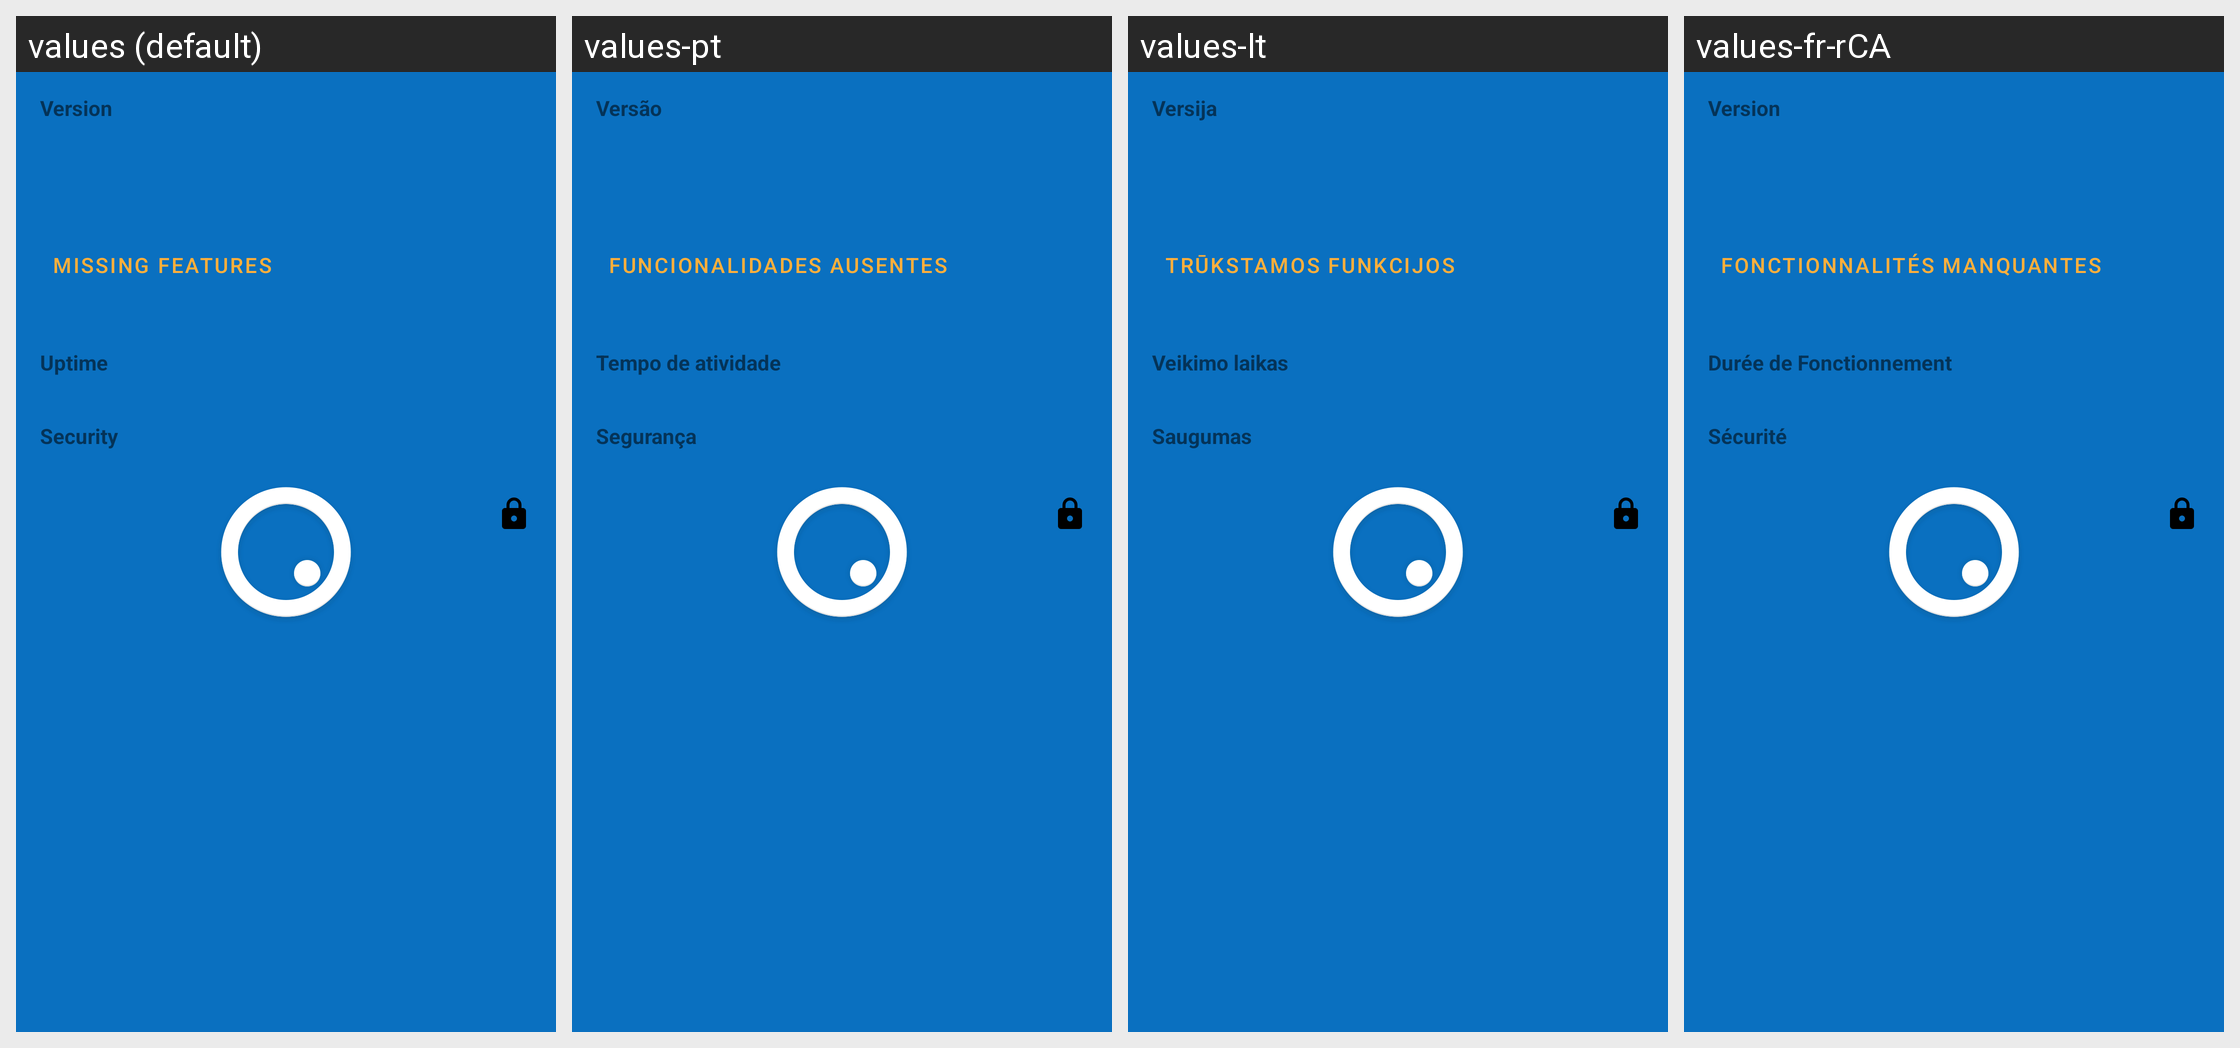

The Android screen above is rendered under several locales of the same app. Produce the string resources it draws, with the default and per-locale values.
Android screen res/layout/fragment_info_core.xml rendered under 4 locales, left to right: values (default), values-pt, values-lt, values-fr-rCA. Device: Nexus 5 (rendered at 1080×1920; each locale shown at half size, 540×960, under a caption strip naming it); theme Theme.SplashTheme.
Other locales in the repository, not shown: values-de, values-en-rGB, values-fr, values-it, values-nl, values-pt-rBR, values-sr.
Strings drawn on this screen, with the default value and each locale's value (text and hints the layout hard-codes, and strings that could not be matched under every locale, appear in the picture but are not listed):

label_core_version
  values: Version
  values-pt: Versão
  values-lt: Versija
  values-fr-rCA: Version

label_missing_features
  values: Missing Features
  values-pt: Funcionalidades Ausentes
  values-lt: Trūkstamos funkcijos
  values-fr-rCA: Fonctionnalités Manquantes

label_core_uptime
  values: Uptime
  values-pt: Tempo de atividade
  values-lt: Veikimo laikas
  values-fr-rCA: Durée de Fonctionnement

label_core_security
  values: Security
  values-pt: Segurança
  values-lt: Saugumas
  values-fr-rCA: Sécurité
